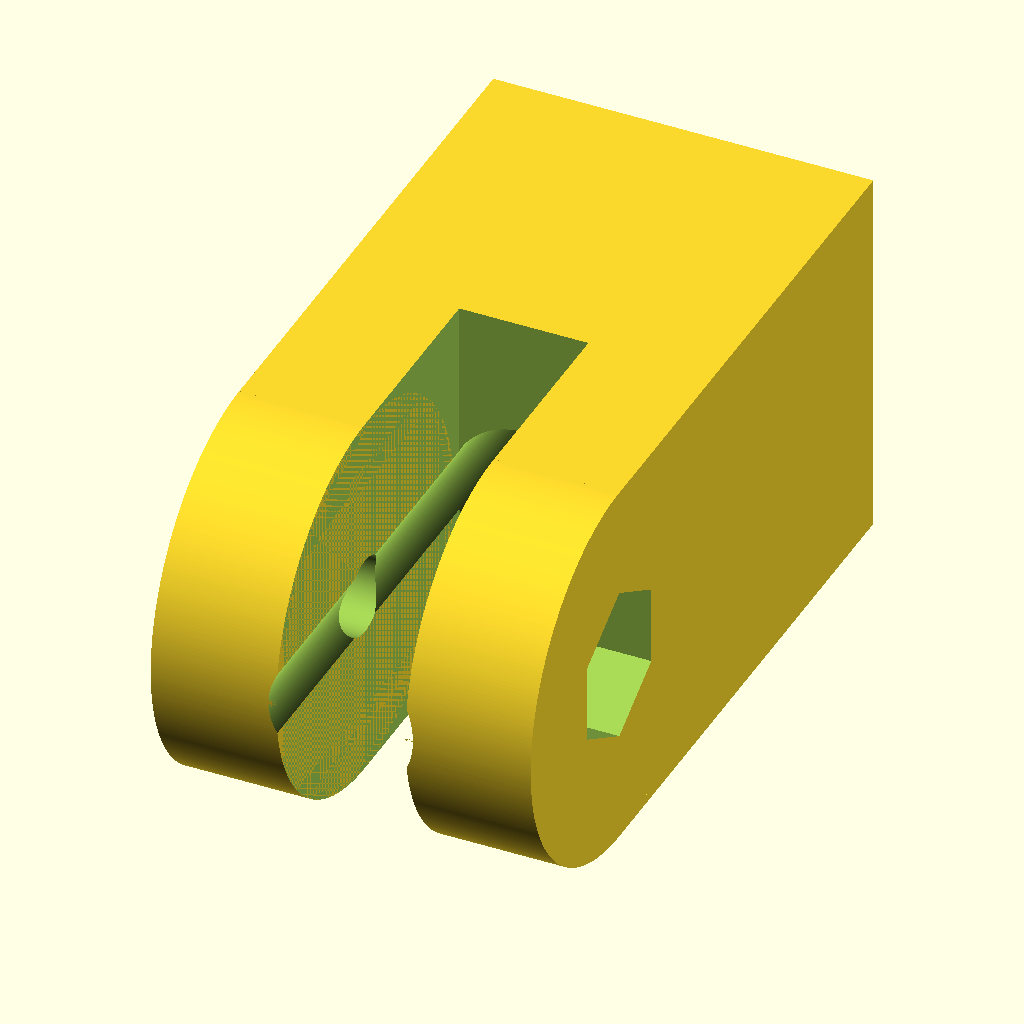
Cell 1: the model at its default parameters.
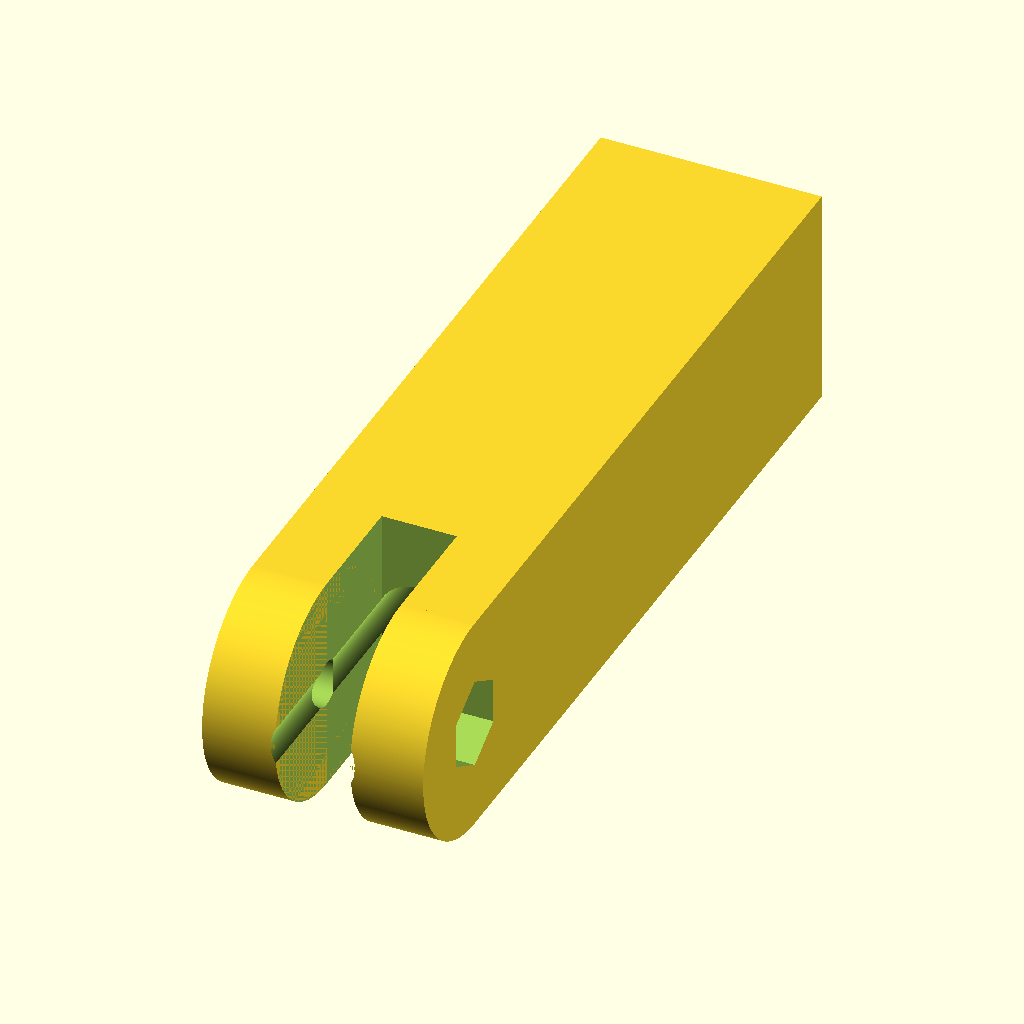
Cell 2: ArmLength = 58 (everything else at default).
The same orthographic view direction (rotation 55°, 0°, 25°; colour scheme Cornfield) for every cell, with the view re-fitted per cell, so scale and position can differ between cells.
The OpenSCAD source (inputs/thingiverse/files/thing-3315944/files/CameraArmF-RotateScrew.scad):
//Variables to define
//How long should the arm be? (Minimum length is 15 + FemaleSlotDepthAllowance + ScrewHeadDepth) (~29 with default settings)
ArmLength = 29;
//Ignorew this variable
MainBodyLength = ArmLength - 7.5; //From center of screwhole on each end
//How much wiggle room does the screw need? (0-1mm)
ScrewAllowance = .1;
//How much wiggle room does the nut need? (0-1mm)
NutAllowance = .25;
//Added depth to space on each side of male arm (0-1mm)
FemaleSlotDepthAllowance = .5;
//Increases spacing of female arms to allow male arm to more easily slide in. This is doubled, once on each side. (0-1mm)
FemaleSlotWidthAllowance = .05;
//Length of the screw's head from end to beginning of threads
ScrewHeadDepth = 5.6;
ScrewSize = 3; //[3:M3,4:M4,5:M5,6:M6]
NutSize = 6; //[6:M3,7.66:M4,8.79:M5,11.05:M6]

//Build
//arm one
 //LEFT
 difference() {
 translate([0,7.5,7.5])
 rotate(a=[0,90,0])
 linear_extrude(height = 5 - FemaleSlotWidthAllowance)
 circle(d=15,$fn=360, center = true);
//Screw Hole (Left)
 translate([-1,7.5,7.5])
 rotate(a=[0,90,0])
 linear_extrude(height = 7)
 circle(d=ScrewSize + ScrewAllowance,$fn=360, center = true); 
//Screw Head Slot (Rotate)
 translate([7.5,15 + FemaleSlotDepthAllowance,7.5])
 rotate(a=[90,0,0])
 linear_extrude(height = 15 + FemaleSlotDepthAllowance)
 circle(d=ScrewHeadDepth + ScrewAllowance,$fn=360, center = true);     
 }
  //RIGHT
 difference() {
 translate([10 + FemaleSlotWidthAllowance,7.5,7.5])
 rotate(a=[0,90,0])
 linear_extrude(height = 5 - FemaleSlotWidthAllowance)
 circle(d=15,$fn=360, center = true); 
//Screw Hole (Right)
 translate([9,7.5,7.5])
 rotate(a=[0,90,0])
 linear_extrude(height = 7)
 circle(d=ScrewSize + ScrewAllowance,$fn=360, center = true);
//Nut Capture (Right)
 translate([12.5,7.5,7.5])
 rotate(a=[0,90,0])
 linear_extrude(height = 3.5)
 circle(d=NutSize + NutAllowance,$fn=6, center = true);
//Screw Head Slot (Rotate)
 translate([7.5,15 + FemaleSlotDepthAllowance,7.5])
 rotate(a=[90,0,0])
 linear_extrude(height = 15 + FemaleSlotDepthAllowance)
 circle(d=ScrewHeadDepth + ScrewAllowance,$fn=360, center = true);  
 }

 
  //Main Body
 difference() {
//Shaft
    translate([0,7.5,15])
    rotate(a=[-90,0,0])
    linear_extrude(height = MainBodyLength)
    square([15,15]);
//Slot for Male arm 1
    translate([5 - FemaleSlotWidthAllowance,15 + FemaleSlotDepthAllowance,16])
    rotate(a=[-90,0,-90])
    linear_extrude(height = 5 + (FemaleSlotWidthAllowance * 2))
    square([15,17]);
//Screw hole for arm 1 (LEFT)
    translate([-1,7.5,7.5])
    rotate(a=[0,90,0])
    linear_extrude(height = 7)
    circle(d=ScrewSize + ScrewAllowance,$fn=360, center = true); 
//Screw hole for arm 1 (Right)
    translate([9,7.5,7.5])
    rotate(a=[0,90,0])
    linear_extrude(height = 7)
    circle(d=ScrewSize + ScrewAllowance,$fn=360, center = true);
//Nut Capture for arm 1 (Right)
    translate([12.5,7.5,7.5])
    rotate(a=[0,90,0])
    linear_extrude(height = 3.5)
    circle(d=NutSize + NutAllowance,$fn=6, center = true);
 //Screw Slot (Rotate)
 translate([7.5,ArmLength + 1,7.5])
 rotate(a=[90,0,0])
 linear_extrude(height = ArmLength + 1)
 circle(d=ScrewSize + ScrewAllowance,$fn=360, center = true);
 //Screw Head Slot (Rotate)
 translate([7.5,ArmLength - 5,7.5])
 rotate(a=[90,0,0])
 linear_extrude(height = ArmLength)
 circle(d=ScrewHeadDepth + ScrewAllowance,$fn=360, center = true);  
  } 
Parameter table extracted from the source (name, type, default, range or options):
ArmLength: number, default 29
ScrewAllowance: number, default 0.1
NutAllowance: number, default 0.25
FemaleSlotDepthAllowance: number, default 0.5
FemaleSlotWidthAllowance: number, default 0.05
ScrewHeadDepth: number, default 5.6
ScrewSize: number, default 3, options 3, 4, 5, 6
NutSize: number, default 6, options 6, 7.66, 8.79, 11.05
